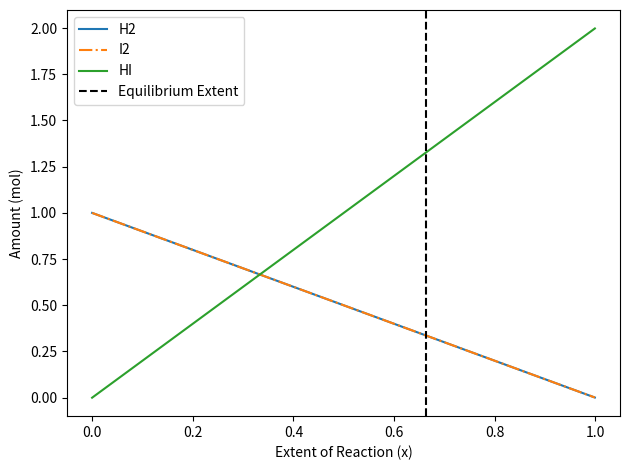

Write Python code to recreate this figure.
"""
PW2 Lab B Part 4 -- chemical equilibrium via the equilibrium constant K.

Reaction  H2 + I2 <=> 2 HI, starting from 1 mol H2 and 1 mol I2.
As the reaction proceeds by an extent x:  H2 = 1-x,  I2 = 1-x,  HI = 2x.
At equilibrium the composition satisfies the equilibrium constant
        K = [HI]^2 / ([H2][I2]) = (2x)^2 / ((1-x)(1-x)).
Given K, find the extent x. Solve it TWO ways and compare.
Run:  python equilibrium.py
"""
import numpy as np
import matplotlib.pyplot as plt
from scipy.optimize import newton, minimize

K = 15.6
a = b = 1.0

# TODO 1: write k_imbalance(x) = (2x)^2/((a-x)(b-x)) - K.
#         It equals zero exactly at equilibrium.
def k_imbalance(x):
    return (2*x)**2/((a-x)*(b-x)) - K

# TODO 2 (method 1): use scipy.optimize.newton to find the root of k_imbalance
#         (start x0=0.5). This is root-finding.
x1 = newton(k_imbalance, x0=0.5)

# TODO 3 (method 2): use scipy.optimize.minimize to minimise k_imbalance(x)**2
#         (method "SLSQP", bounds [(0, 0.999)], x0=[0.5]). Print both answers
#         and confirm they agree.
res = minimize(lambda x: k_imbalance(x)**2, x0=0.5, method='SLSQP', bounds=[(0, 0.999)])
x2 = res.x[0]

print(f"Equilibrium extent (newton): {x1}")
print(f"Equilibrium extent (SLSQP): {x2}")

# TODO 4: report the equilibrium amounts (H2, I2, HI), and plot how the three
#         amounts change with the extent x, marking the equilibrium. Save
#         equilibrium.png.
x = np.linspace(0, 0.999, 100)
H2 = 1 - x
I2 = 1 - x
HI = 2 * x
fig, ax = plt.subplots()

ax.plot(x, H2, label='H2', linestyle='-')
ax.plot(x, I2, label='I2', linestyle='-.')
ax.plot(x, HI, label='HI')
ax.axvline(x=x1, color='k', linestyle='--', label='Equilibrium Extent')
ax.set_xlabel('Extent of Reaction (x)')
ax.set_ylabel('Amount (mol)')
ax.legend()
plt.tight_layout()
plt.savefig("equilibrium.png")
